Run: headless pygame with SDL's dummy video driver; simulated clock (each Clock.tick advances the game by its frame time, no real sleeping); random seed 0; keys injected as events and as key.get_pressed() state; no mouse input.
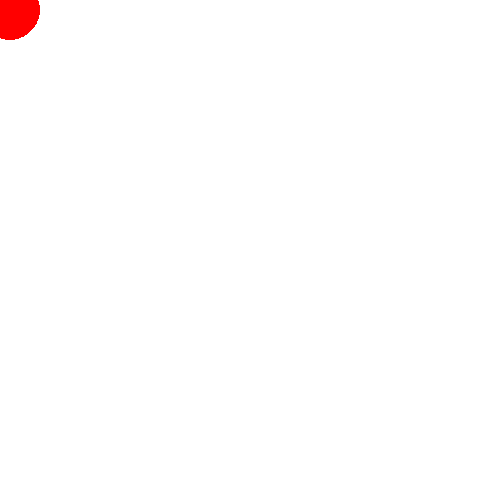
Frame 1 of 4 · flips 1–60 · no input
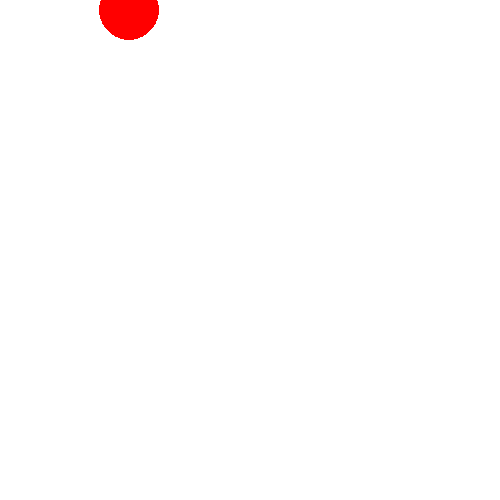
Frame 2 of 4 · flips 61–180 · tapped SPACE, RETURN · held RIGHT (→), D
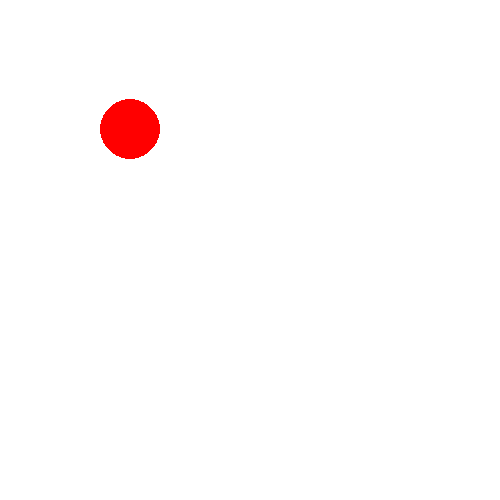
Frame 3 of 4 · flips 181–300 · held DOWN (↓), S
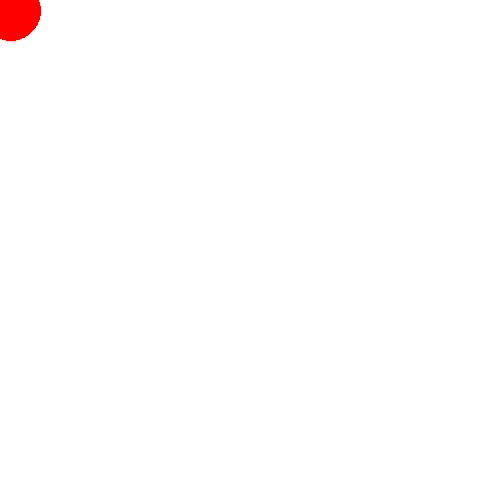
Frame 4 of 4 · flips 301–420 · held LEFT (←), A, UP (↑), W

The pygame program that drew these frames:

import pygame

pygame.init()

width = 500
height = 500

win = pygame.display.set_mode((width, height))

class Circle:
    def __init__(self,colour,x,y,rad):
        self.colour=colour
        self.x=x
        self.y=y
        self.rad=rad
        self.is_jump=False
        self.jump_counter=15

    def draw(self):
        pygame.draw.circle(win,self.colour,(self.x,self.y),self.rad)

    def move_by_keys(self):
        keys = pygame.key.get_pressed()
        if keys[pygame.K_LEFT]:
            self.x -= 1
        if keys[pygame.K_RIGHT]:
            self.x += 1
        if keys[pygame.K_UP]:
            self.y -= 1
        if keys[pygame.K_DOWN]:
            self.y += 1
    def jump(self):
        keys=pygame.key.get_pressed()
        if keys[pygame.K_SPACE]:
            self.is_jump=True
        if self.is_jump:
            if self.jump_counter>=-15:
                self.y-=self.jump_counter
                self.jump_counter-=2
            else:
                self.jump_counter=15
                self.is_jump=False


krug = Circle((255, 0, 0),10,10,30)
FPS=60
clock=pygame.time.Clock()

while True:
    for event in pygame.event.get():
        if event.type == pygame.QUIT:
            exit()

    win.fill((255, 255, 255))
    krug.draw()
    krug.move_by_keys()
    krug.jump()
    pygame.display.update()
    clock.tick(FPS)
    print(clock.get_fps())
    pygame.time.delay(10)
